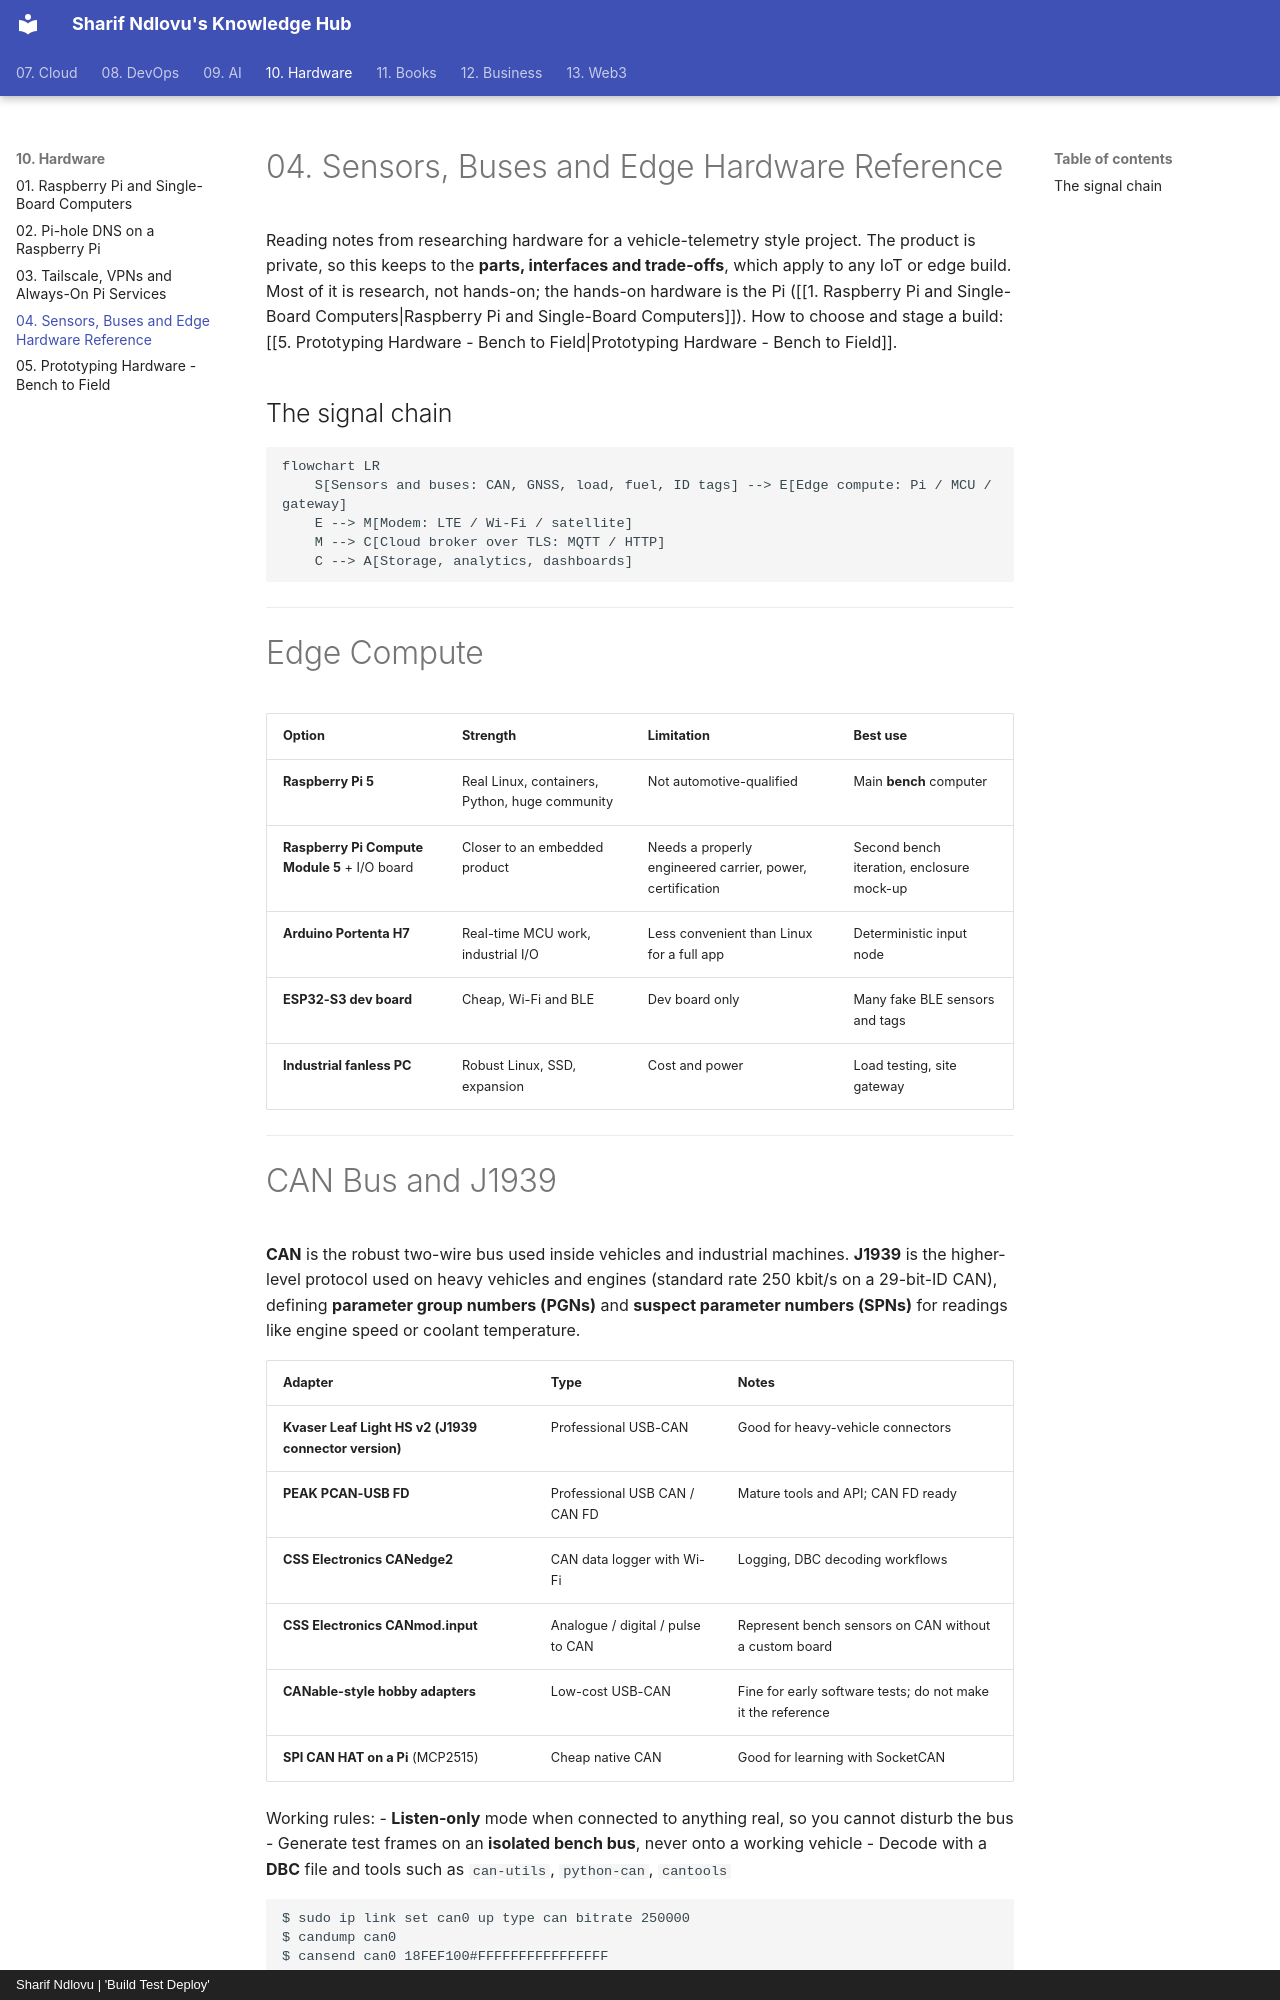

repository: sharifndlovu123/knowledge_base_map · page: 10. Hardware/4. Sensors, Buses and Edge Hardware Reference.html · generator: mkdocs · copyright: Sharif Ndlovu | 'Build Test Deploy'

# 04. Sensors, Buses and Edge Hardware Reference

Reading notes from researching hardware for a vehicle-telemetry style project. The product is private, so this keeps to the **parts, interfaces and trade-offs**, which apply to any IoT or edge build. Most of it is research, not hands-on; the hands-on hardware is the Pi ([[1. Raspberry Pi and Single-Board Computers|Raspberry Pi and Single-Board Computers]]). How to choose and stage a build: [[5. Prototyping Hardware - Bench to Field|Prototyping Hardware - Bench to Field]].

## The signal chain

```mermaid
flowchart LR
    S[Sensors and buses: CAN, GNSS, load, fuel, ID tags] --> E[Edge compute: Pi / MCU / gateway]
    E --> M[Modem: LTE / Wi-Fi / satellite]
    M --> C[Cloud broker over TLS: MQTT / HTTP]
    C --> A[Storage, analytics, dashboards]
```

---

# Edge Compute

| Option | Strength | Limitation | Best use |
| ------ | -------- | ---------- | -------- |
| **Raspberry Pi 5** | Real Linux, containers, Python, huge community | Not automotive-qualified | Main **bench** computer |
| **Raspberry Pi Compute Module 5** + I/O board | Closer to an embedded product | Needs a properly engineered carrier, power, certification | Second bench iteration, enclosure mock-up |
| **Arduino Portenta H7** | Real-time MCU work, industrial I/O | Less convenient than Linux for a full app | Deterministic input node |
| **ESP32-S3 dev board** | Cheap, Wi-Fi and BLE | Dev board only | Many fake BLE sensors and tags |
| **Industrial fanless PC** | Robust Linux, SSD, expansion | Cost and power | Load testing, site gateway |

---

# CAN Bus and J1939

**CAN** is the robust two-wire bus used inside vehicles and industrial machines. **J1939** is the higher-level protocol used on heavy vehicles and engines (standard rate 250 kbit/s on a 29-bit-ID CAN), defining **parameter group numbers (PGNs)** and **suspect parameter numbers (SPNs)** for readings like engine speed or coolant temperature.

| Adapter | Type | Notes |
| ------- | ---- | ----- |
| **Kvaser Leaf Light HS v2 (J1939 connector version)** | Professional USB-CAN | Good for heavy-vehicle connectors |
| **PEAK PCAN-USB FD** | Professional USB CAN / CAN FD | Mature tools and API; CAN FD ready |
| **CSS Electronics CANedge2** | CAN data logger with Wi-Fi | Logging, DBC decoding workflows |
| **CSS Electronics CANmod.input** | Analogue / digital / pulse to CAN | Represent bench sensors on CAN without a custom board |
| **CANable-style hobby adapters** | Low-cost USB-CAN | Fine for early software tests; do not make it the reference |
| **SPI CAN HAT on a Pi** (MCP2515) | Cheap native CAN | Good for learning with SocketCAN |

Working rules:
- **Listen-only** mode when connected to anything real, so you cannot disturb the bus
- Generate test frames on an **isolated bench bus**, never onto a working vehicle
- Decode with a **DBC** file and tools such as `can-utils`, `python-can`, `cantools`

```
$ sudo ip link set can0 up type can bitrate 250000
$ candump can0
$ cansend can0 18FEF100#FFFFFFFFFFFFFFFF
```

---
